Run: headless pygame with SDL's dummy video driver; simulated clock (each Clock.tick advances the game by its frame time, no real sleeping); random seed 0; keys injected as events and as key.get_pressed() state; no mouse input.
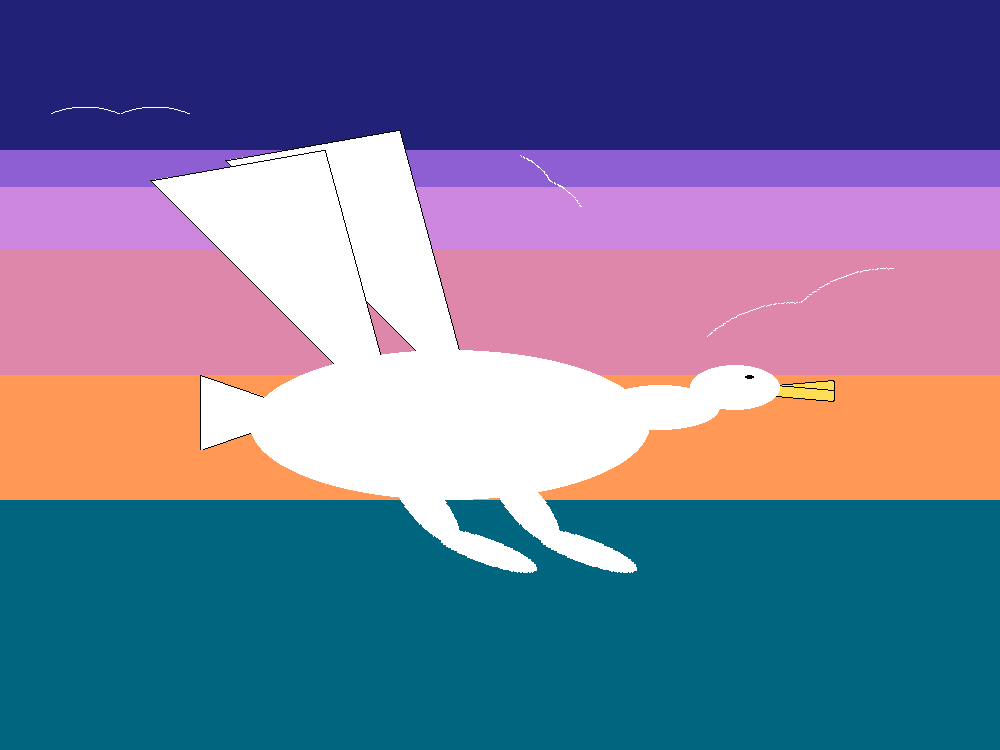
Frame 1 of 4 · flips 1–60 · no input
Frame 2 of 4 · flips 61–180 · tapped SPACE, RETURN · held RIGHT (→), D · screen unchanged from frame 1, image omitted
Frame 3 of 4 · flips 181–300 · held DOWN (↓), S · screen unchanged from frame 2, image omitted
Frame 4 of 4 · flips 301–420 · held LEFT (←), A, UP (↑), W · screen unchanged from frame 3, image omitted

The pygame program that drew these frames:

#15_1
import pygame
from pygame import Color as clr
from pygame.draw import ellipse, rect, polygon
from pygame.gfxdraw import bezier#, aaellipse
from pygame.gfxdraw import polygon as gfxpolygon
from pygame.math import Vector2 as vec
from pygame.transform import rotate, smoothscale

from random import random

pygame.init()
banish = False

#////////////////Constants

FPS = 30
clock = pygame.time.Clock()
H, W = 750, 1000
sc = pygame.display.set_mode((W, H))

#Task 1 - specific constants

BIRD_LOC = vec(250, 350)
FISH_LOC = vec(0, 0)
#

DISTANT_BIRD_WIDTH = 200
DISTANT_BIRD_HEIGHT = 20
BIRD_BODY_RECT = (BIRD_LOC, vec(400, 150))
BIRD_LEG_RECT = (BIRD_LOC + vec(0.45*BIRD_BODY_RECT[1][0], 0.7*BIRD_BODY_RECT[1][1]), vec(250, 250))
BIRD_WING_RECT = (BIRD_LOC + vec(-100, -220), vec(375, 300))
BIRD_FACE_RECT = (BIRD_LOC + vec(BIRD_BODY_RECT[1][0] - 50, -15), vec(300, 100))
BIRD_TAIL_RECT = (BIRD_LOC - vec(50, -25), vec(75, 75))

###
def scale_sequence(seq, sf):
	return [sf*v for v in seq]

#//////////////// Colors

class Palette:
	def __init__(self):
		self.water = clr('#006680')
		sky = ['#ff9955', '#de87aa', '#cd87de', '#8d5fd3', '#212178']
		self.sky = list(map(clr, sky))
		self.yellow = clr('#ffdd55')
		self.black = clr('#000000')
		self.white = clr('#ffffff')

class Bird:
	def __init__(self, palette):
		self.p = palette

	def leg(self, lig_pos=0, sf=1):
		blr = scale_sequence(BIRD_LEG_RECT, sf)

		leg_surf = pygame.Surface(blr[1], pygame.SRCALPHA, 32)

		temp_canvas = pygame.Surface(sf* vec(100, 35), pygame.SRCALPHA, 32)
		ellipse(temp_canvas, self.p.white, (0, 0, sf* 100, sf* 35))
		temp_canvas = rotate(temp_canvas, -50)
		leg_surf.blit(temp_canvas, (0, 0))

		temp_canvas = pygame.Surface(sf* vec(150, 100), pygame.SRCALPHA, 32)
		ellipse(temp_canvas, self.p.white ,(-10, 20, sf* 110, sf* 25))
		temp_canvas = rotate(temp_canvas, -20)
		leg_surf.blit(temp_canvas, sf* vec(40, 50))

		return leg_surf, blr[0]

	def wings(self, sf=1):
		bwr = scale_sequence(BIRD_WING_RECT, sf)
		wing_points = (vec(0, 50), vec(175, 20), vec(250, 300))
		wing_surf = pygame.Surface(bwr[1], pygame.SRCALPHA, 32)

		wing_points = [v + vec(75, -20) for v in wing_points]
		polygon(wing_surf, self.p.white, [v*sf for v in wing_points])
		gfxpolygon(wing_surf, [v*sf for v in wing_points], self.p.black)

		wing_points = [v + vec(-75, +20) for v in wing_points]
		polygon(wing_surf, self.p.white, [v*sf for v in wing_points])
		gfxpolygon(wing_surf, [v*sf for v in wing_points], self.p.black)

		return wing_surf, bwr[0]


	def body(self, sf=1):
		bbr = scale_sequence(BIRD_BODY_RECT, sf)

		body_surf = pygame.Surface(bbr[1], pygame.SRCALPHA, 32)
		ellipse(body_surf, self.p.white, ((0, 0), bbr[1]))

		return body_surf, bbr[0]

	def face(self, sf=1):
		bfr = scale_sequence(BIRD_FACE_RECT, sf)
		neck_rect = (vec(0, 50), vec(120, 45))
		#head_surf = pygame.Surface((sf* vec(200), sf* vec(60)), pygame.SRCALPHA, 32)
		head_rect_dim = vec(90, 45)

		face_surf = pygame.Surface(bfr[1], pygame.SRCALPHA, 32)

		ellipse(face_surf, self.p.white, [sf*v for v in neck_rect]) # Neck

		beak_dims = sf*vec(60, 12)
		beak_surf = pygame.Surface(beak_dims, pygame.SRCALPHA, 32)

		rect(beak_surf, self.p.yellow, ((0, 0), beak_dims))# \Beak
		rect(beak_surf, self.p.black, ((0, 0), beak_dims), width=1)
		beak_half1 = rotate(beak_surf, 5)
		face_surf.blit(beak_half1, sf*vec(175, 45))
		beak_half2 = rotate(beak_surf, -5)
		face_surf.blit(beak_half2, sf*vec(175, 50))# Beak

		ellipse(face_surf, self.p.white, (sf*vec(90, 30), sf*head_rect_dim)) # Head
		ellipse(face_surf, self.p.black, (sf*vec(145, 40), 0.1*sf*head_rect_dim)) # Eye


		
		#rect()
		return face_surf, bfr[0]

	def tail(self, sf=1):
		btr = scale_sequence(BIRD_TAIL_RECT, sf)
		tail_points = ((75, 25), (0, 0), (0, 75), (75, 50))

		tail_surf = pygame.Surface(btr[1], pygame.SRCALPHA, 32)
		polygon(tail_surf, self.p.white, [sf*vec(p) for p in tail_points])
		gfxpolygon(tail_surf, [sf*vec(p) for p in tail_points], self.p.black)

		return tail_surf, btr[0]

################ 

class Artist: # Класс для рисования единичных объектов 
	def __init__(self, screen, palette):
		self.sc = screen
		self.p = palette

		self.seagull = Bird(self.p)

	def sky(self): # Отрисовка фона
		self.sc.fill(self.p.sky[0])

		for i in range(1, 5):
			layer = pygame.Rect(0, 0, W, H/(i+1))
			rect(self.sc, self.p.sky[i], layer)

		layer = pygame.Rect(0, 2*H/3, W, H/3) #Задник для воды без прозрачности, чтобы не было смешения с цветом фона
		rect(self.sc, self.p.water, layer)

	def water(self): # Прозрачный слой воды - фильтр для наложения поверх рыбы
		surf = pygame.Surface((W, H/3 + 1))
		surf.fill(self.p.water)
		surf.set_alpha(225)
		self.sc.blit(surf, (0, 2*H/3))

	def fish(self, pos, sf=1, rot=0):
		pass

	########### Птица

	

	def bird(self, pos, sf=1, rot=0):
		#self.sc.blit(self.seagull.wings(sf=1.2*sf)[0], scale_sequence(BIRD_WING_RECT[0], 1.2*sf))

		bird_surf = pygame.Surface((W, H), pygame.SRCALPHA, 32)

		bird_surf.blit(*self.seagull.wings())
		bird_surf.blit(*self.seagull.tail())

		bird_surf.blit(*self.seagull.body())

		bird_surf.blit(self.seagull.leg()[0], (BIRD_LEG_RECT[0] - vec(50, 0)))
		bird_surf.blit(self.seagull.leg()[0], (BIRD_LEG_RECT[0] + vec(50, 0)))

		bird_surf.blit(*self.seagull.face())

		self.sc.blit(smoothscale(bird_surf, tuple(map(int, sf*vec(W, H)))), (0, 0))


	def distant_bird(self, pos, rot=0, sf=1):
		w = DISTANT_BIRD_WIDTH*sf
		h = DISTANT_BIRD_HEIGHT*sf

		ld = vec(0, h) 
		lu = vec(w/4, 0)
		ru = vec(3*w/4, 0)
		rd = vec(w, h)

		bird = pygame.Surface((w, h), pygame.SRCALPHA, 32)
		bird = bird.convert_alpha()

		bezier(bird, (ld, lu, (w/2, h)), 20, self.p.white)
		bezier(bird, ((w/2, h), ru, rd), 20, self.p.white)
		bird = rotate(bird, rot)
		self.sc.blit(bird, pos)


#############

goya = Artist(sc, Palette())
flag = True

# Task1 - constant
#Fish_loc = (300, 550)




while not banish:
	clock.tick(FPS)
	for event in pygame.event.get():
		if event.type == pygame.QUIT:
			banish = True
	if flag:
		goya.sky()
		#goya.fish(Fish_loc)
		goya.water()  
		goya.bird(BIRD_LOC)

		goya.distant_bird((700, 250), rot=20, sf=1)
		goya.distant_bird((520, 150), rot=-40, sf=0.4)
		goya.distant_bird((50, 100), rot=0, sf=0.7)

		flag = False

	pygame.display.update() 

pygame.quit()
